Run: headless pygame with SDL's dummy video driver; simulated clock (each Clock.tick advances the game by its frame time, no real sleeping); random seed 0; keys injected as events and as key.get_pressed() state; no mouse input.
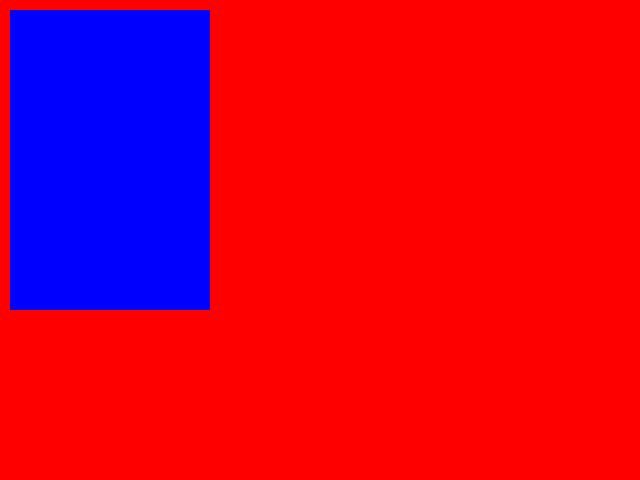
Frame 1 of 4 · flips 1–60 · no input
Frame 2 of 4 · flips 61–180 · tapped SPACE, RETURN · held RIGHT (→), D · screen unchanged from frame 1, image omitted
Frame 3 of 4 · flips 181–300 · held DOWN (↓), S · screen unchanged from frame 2, image omitted
Frame 4 of 4 · flips 301–420 · held LEFT (←), A, UP (↑), W · screen unchanged from frame 3, image omitted

The pygame program that drew these frames:

# Créé par Yota, le 31/08/2022 en Python 3.7
import pygame
import sys

# Démarre le système PyGame
pygame.init()

# Crée une fenêtre de 640 par 480 pixels et donne le titre "My First Game"
window = pygame.display.set_mode((640, 480))
pygame.display.set_caption("My first game")

# Définit un rectangle
my_rectangle = pygame.Rect(10, 10, 200, 300)

# Le code du jeu qui doit tourner en boucle
while True:
    # Remplir la fenêtre avec du rouge
    window.fill((255, 0, 0))

    # Dessine le rectangle défini plus haut, en bleu.
    pygame.draw.rect(window, (0, 0, 255), my_rectangle)

    # Mettre à jour l'affichage
    pygame.display.flip()

    # Lire les évenements
    for event in pygame.event.get():
        # Quitter le jeu
        if event.type == pygame.QUIT:
            pygame.quit()
            sys.exit()
